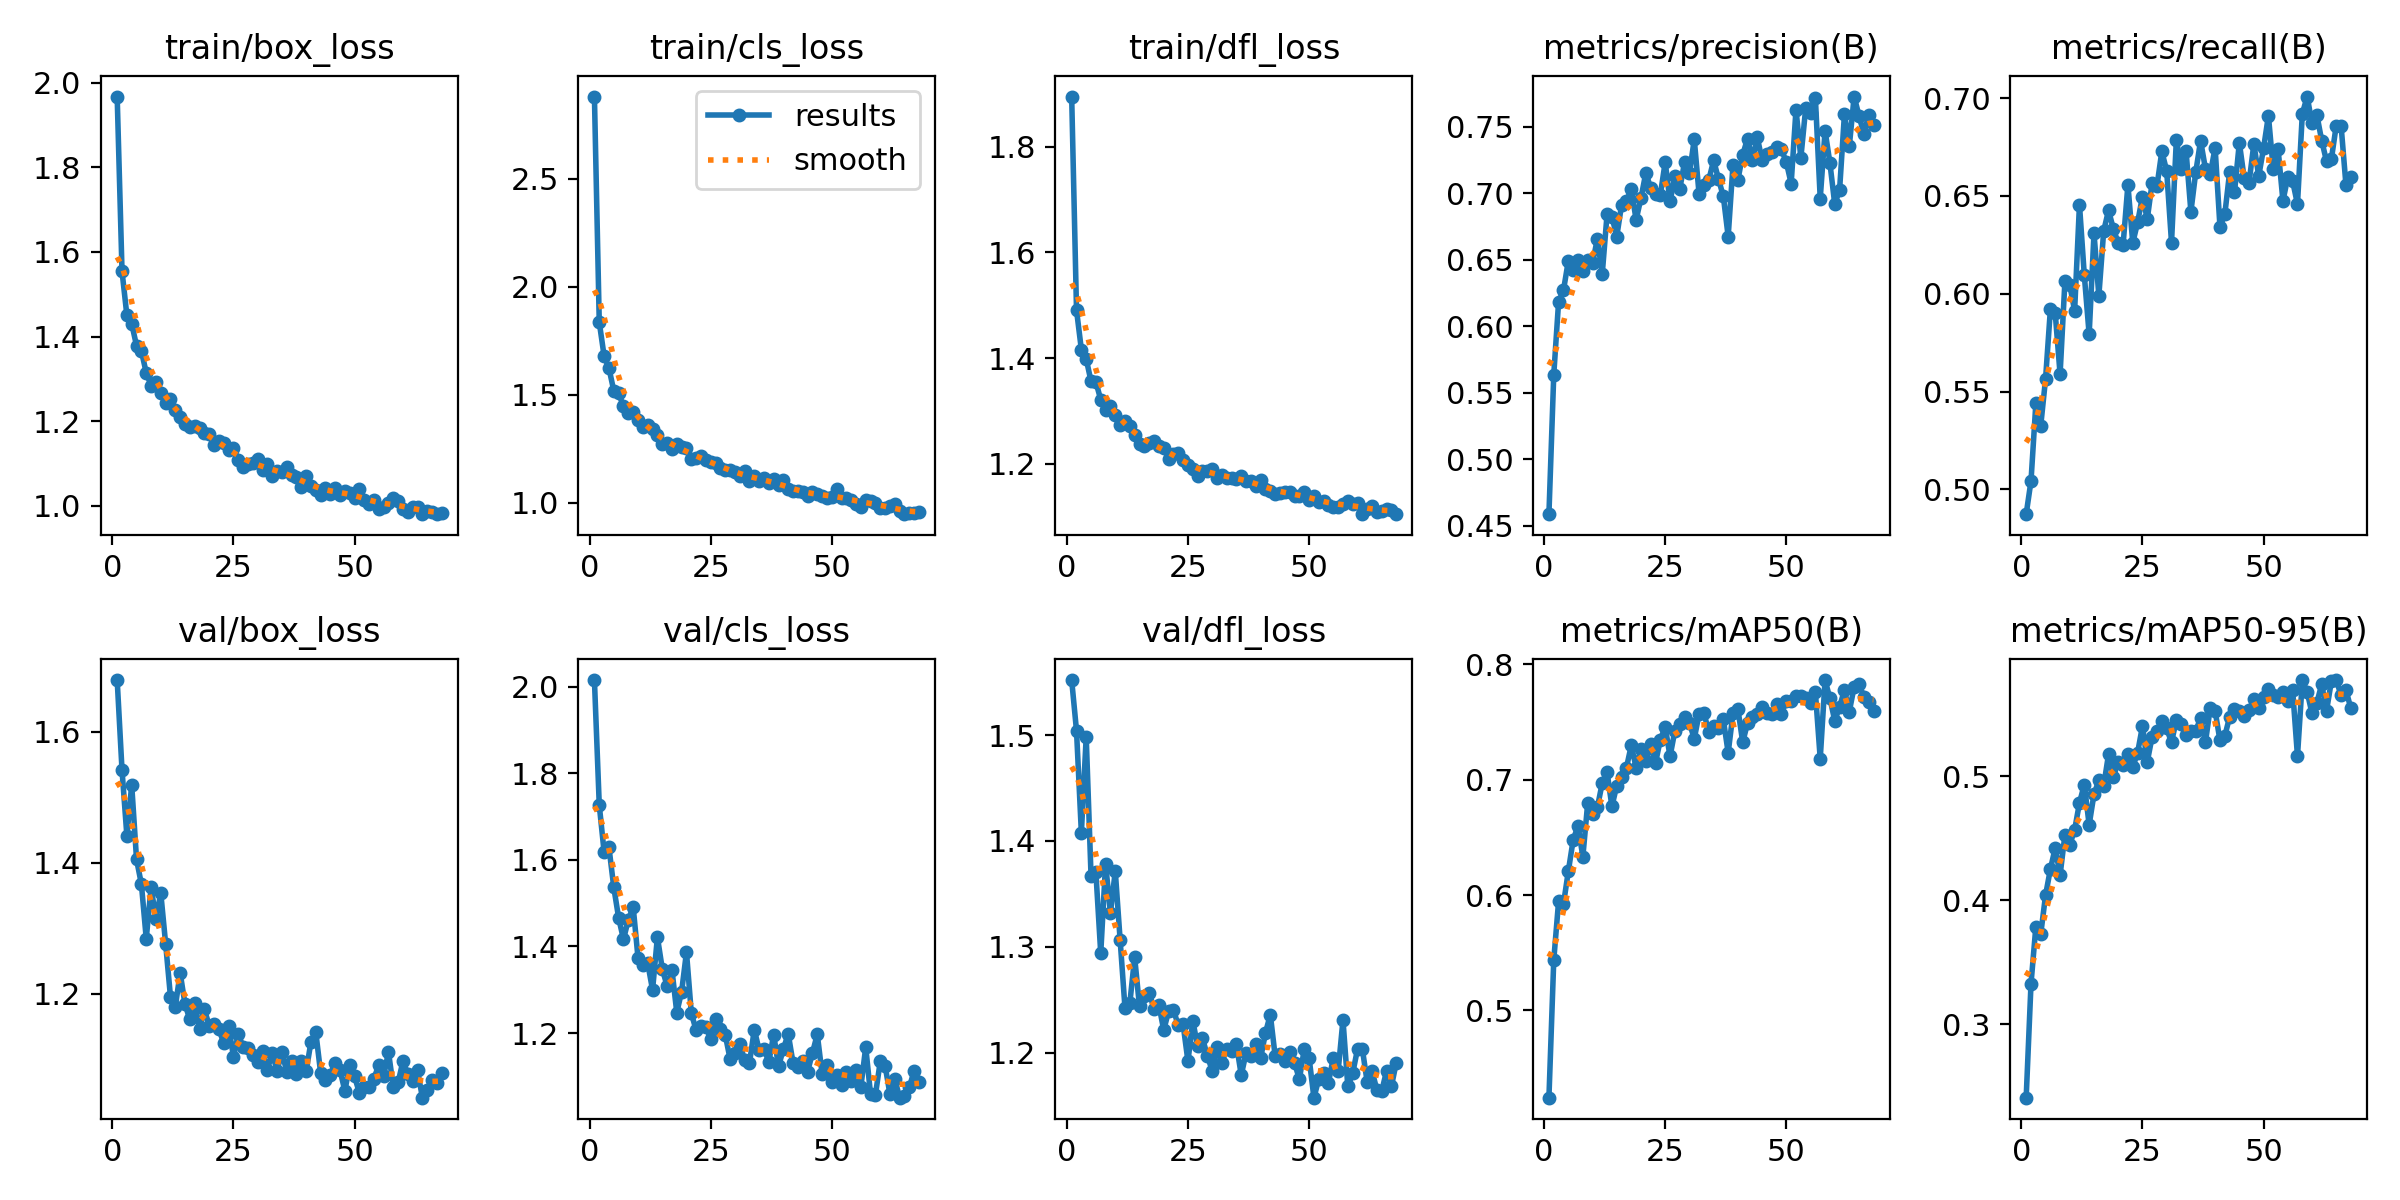

Data behind this chart, as committed beside it:
epoch, time, train/box_loss, train/cls_loss, train/dfl_loss, metrics/precision(B), metrics/recall(B), metrics/mAP50(B), metrics/mAP50-95(B), val/box_loss, val/cls_loss, val/dfl_loss, lr/pg0, lr/pg1, lr/pg2
1, 15.45, 1.967, 2.88, 1.895, 0.4587, 0.4874, 0.4244, 0.2408, 1.679, 2.015, 1.552, 0.0006592, 0.0006592, 0.0006592
2, 28.46, 1.554, 1.836, 1.491, 0.5636, 0.5044, 0.5438, 0.3328, 1.542, 1.726, 1.504, 0.001319, 0.001319, 0.001319
3, 41.08, 1.45, 1.68, 1.416, 0.6185, 0.544, 0.5948, 0.3787, 1.442, 1.618, 1.408, 0.001973, 0.001973, 0.001973
4, 53.73, 1.43, 1.623, 1.398, 0.6269, 0.5324, 0.5921, 0.3725, 1.519, 1.629, 1.498, 0.00197, 0.00197, 0.00197
5, 66.31, 1.378, 1.519, 1.356, 0.649, 0.5564, 0.6206, 0.404, 1.405, 1.536, 1.367, 0.00196, 0.00196, 0.00196
6, 79, 1.366, 1.508, 1.355, 0.6421, 0.5921, 0.6476, 0.4251, 1.367, 1.466, 1.37, 0.00195, 0.00195, 0.00195
7, 91.78, 1.314, 1.446, 1.321, 0.6498, 0.59, 0.6601, 0.4422, 1.284, 1.417, 1.294, 0.001941, 0.001941, 0.001941
8, 104.4, 1.284, 1.417, 1.301, 0.6417, 0.5589, 0.6332, 0.4202, 1.362, 1.462, 1.378, 0.001931, 0.001931, 0.001931
9, 116.9, 1.293, 1.42, 1.31, 0.6499, 0.6065, 0.6794, 0.4528, 1.315, 1.491, 1.332, 0.001921, 0.001921, 0.001921
10, 129.6, 1.267, 1.382, 1.293, 0.6473, 0.6045, 0.6706, 0.4447, 1.354, 1.373, 1.371, 0.001911, 0.001911, 0.001911
11, 142.3, 1.242, 1.35, 1.273, 0.6658, 0.5913, 0.6759, 0.4567, 1.277, 1.358, 1.307, 0.001901, 0.001901, 0.001901
12, 154.8, 1.252, 1.362, 1.28, 0.639, 0.6456, 0.697, 0.4784, 1.196, 1.361, 1.242, 0.001891, 0.001891, 0.001891
13, 167.2, 1.227, 1.341, 1.272, 0.684, 0.6095, 0.7067, 0.4933, 1.18, 1.3, 1.247, 0.001881, 0.001881, 0.001881
14, 179.6, 1.211, 1.313, 1.254, 0.6824, 0.5792, 0.6768, 0.4608, 1.232, 1.421, 1.29, 0.001871, 0.001871, 0.001871
15, 192.1, 1.194, 1.272, 1.238, 0.6674, 0.6309, 0.6949, 0.4855, 1.184, 1.349, 1.244, 0.001861, 0.001861, 0.001861
16, 204.4, 1.186, 1.278, 1.234, 0.6912, 0.599, 0.7025, 0.4965, 1.161, 1.308, 1.254, 0.001852, 0.001852, 0.001852
17, 216.9, 1.188, 1.25, 1.24, 0.6943, 0.632, 0.7104, 0.4921, 1.187, 1.346, 1.257, 0.001842, 0.001842, 0.001842
18, 229.2, 1.183, 1.275, 1.244, 0.7028, 0.6427, 0.7297, 0.5176, 1.146, 1.247, 1.241, 0.001832, 0.001832, 0.001832
19, 241.7, 1.173, 1.257, 1.233, 0.68, 0.6331, 0.7104, 0.4994, 1.176, 1.296, 1.245, 0.001822, 0.001822, 0.001822
20, 254.1, 1.17, 1.254, 1.231, 0.6963, 0.626, 0.7268, 0.5112, 1.152, 1.387, 1.221, 0.001812, 0.001812, 0.001812
21, 266.7, 1.143, 1.204, 1.21, 0.7152, 0.6249, 0.7157, 0.5093, 1.155, 1.246, 1.239, 0.001802, 0.001802, 0.001802
22, 279, 1.154, 1.208, 1.219, 0.704, 0.6557, 0.7306, 0.518, 1.146, 1.206, 1.24, 0.001792, 0.001792, 0.001792
23, 291.6, 1.148, 1.216, 1.221, 0.6995, 0.626, 0.7145, 0.5073, 1.125, 1.215, 1.226, 0.001782, 0.001782, 0.001782
24, 304, 1.133, 1.198, 1.207, 0.6988, 0.6364, 0.7347, 0.5189, 1.15, 1.215, 1.227, 0.001772, 0.001772, 0.001772
25, 316.3, 1.137, 1.189, 1.197, 0.7234, 0.6496, 0.7457, 0.5402, 1.104, 1.186, 1.192, 0.001762, 0.001762, 0.001762
26, 328.7, 1.109, 1.186, 1.191, 0.6938, 0.6382, 0.7202, 0.5117, 1.138, 1.233, 1.23, 0.001752, 0.001752, 0.001752
27, 341.2, 1.092, 1.163, 1.176, 0.7125, 0.6568, 0.7423, 0.5318, 1.119, 1.211, 1.206, 0.001743, 0.001743, 0.001743
28, 353.6, 1.1, 1.152, 1.187, 0.703, 0.6551, 0.7479, 0.5367, 1.117, 1.196, 1.214, 0.001733, 0.001733, 0.001733
29, 366, 1.1, 1.152, 1.187, 0.7233, 0.6727, 0.7543, 0.5442, 1.107, 1.14, 1.197, 0.001723, 0.001723, 0.001723
30, 378.3, 1.11, 1.142, 1.19, 0.7148, 0.6628, 0.7493, 0.5384, 1.096, 1.155, 1.183, 0.001713, 0.001713, 0.001713
31, 390.7, 1.085, 1.123, 1.172, 0.7405, 0.6261, 0.7354, 0.5272, 1.113, 1.175, 1.205, 0.001703, 0.001703, 0.001703
32, 403.2, 1.098, 1.15, 1.179, 0.6991, 0.6788, 0.7571, 0.5453, 1.084, 1.139, 1.19, 0.001693, 0.001693, 0.001693
33, 415.6, 1.07, 1.101, 1.174, 0.706, 0.6639, 0.7579, 0.5418, 1.11, 1.131, 1.204, 0.001683, 0.001683, 0.001683
34, 428.2, 1.082, 1.124, 1.173, 0.7099, 0.673, 0.7409, 0.5333, 1.082, 1.208, 1.201, 0.001673, 0.001673, 0.001673
35, 440.8, 1.079, 1.101, 1.171, 0.7246, 0.6419, 0.7466, 0.5365, 1.112, 1.161, 1.208, 0.001663, 0.001663, 0.001663
36, 453.3, 1.091, 1.113, 1.178, 0.7107, 0.6621, 0.7449, 0.5368, 1.081, 1.164, 1.179, 0.001654, 0.001654, 0.001654
37, 465.8, 1.072, 1.094, 1.167, 0.6975, 0.6782, 0.7522, 0.5465, 1.098, 1.133, 1.199, 0.001644, 0.001644, 0.001644
38, 478.3, 1.068, 1.109, 1.167, 0.6674, 0.6639, 0.7233, 0.5274, 1.078, 1.196, 1.197, 0.001634, 0.001634, 0.001634
39, 490.8, 1.044, 1.082, 1.159, 0.7215, 0.6612, 0.7577, 0.555, 1.097, 1.123, 1.208, 0.001624, 0.001624, 0.001624
40, 503.5, 1.07, 1.105, 1.17, 0.71, 0.6746, 0.7614, 0.5526, 1.082, 1.163, 1.195, 0.001614, 0.001614, 0.001614
41, 515.9, 1.047, 1.064, 1.152, 0.7288, 0.6342, 0.7324, 0.5288, 1.127, 1.198, 1.218, 0.001604, 0.001604, 0.001604
42, 528.1, 1.037, 1.055, 1.149, 0.741, 0.6405, 0.7491, 0.5324, 1.142, 1.131, 1.236, 0.001594, 0.001594, 0.001594
43, 540.5, 1.025, 1.057, 1.143, 0.7248, 0.6623, 0.7543, 0.5478, 1.079, 1.121, 1.197, 0.001584, 0.001584, 0.001584
44, 552.8, 1.043, 1.051, 1.145, 0.7419, 0.6518, 0.7566, 0.5543, 1.069, 1.135, 1.198, 0.001574, 0.001574, 0.001574
45, 565.2, 1.028, 1.034, 1.147, 0.725, 0.6772, 0.7628, 0.5529, 1.077, 1.111, 1.192, 0.001564, 0.001564, 0.001564
46, 577.5, 1.041, 1.05, 1.147, 0.7294, 0.659, 0.7578, 0.5481, 1.095, 1.154, 1.2, 0.001554, 0.001554, 0.001554
47, 589.8, 1.025, 1.041, 1.139, 0.7306, 0.6568, 0.7567, 0.5532, 1.084, 1.197, 1.19, 0.001545, 0.001545, 0.001545
48, 602.2, 1.034, 1.031, 1.14, 0.7349, 0.6766, 0.7658, 0.5619, 1.052, 1.106, 1.175, 0.001535, 0.001535, 0.001535
49, 614.5, 1.031, 1.023, 1.147, 0.7328, 0.6601, 0.7573, 0.5551, 1.092, 1.126, 1.203, 0.001525, 0.001525, 0.001525
50, 626.8, 1.018, 1.028, 1.131, 0.7234, 0.6744, 0.7681, 0.5638, 1.074, 1.087, 1.195, 0.001515, 0.001515, 0.001515
51, 639.1, 1.04, 1.066, 1.14, 0.7072, 0.691, 0.768, 0.5701, 1.049, 1.103, 1.157, 0.001505, 0.001505, 0.001505
52, 651.5, 1.014, 1.023, 1.128, 0.7629, 0.6635, 0.7727, 0.5651, 1.058, 1.081, 1.175, 0.001495, 0.001495, 0.001495
53, 663.9, 1.005, 1.024, 1.129, 0.7266, 0.6739, 0.7721, 0.5637, 1.059, 1.11, 1.18, 0.001485, 0.001485, 0.001485
54, 676.2, 1.014, 1.014, 1.122, 0.7639, 0.6474, 0.771, 0.5679, 1.071, 1.089, 1.172, 0.001475, 0.001475, 0.001475
55, 688.5, 0.9927, 0.9961, 1.119, 0.7603, 0.6596, 0.7668, 0.5609, 1.092, 1.114, 1.195, 0.001465, 0.001465, 0.001465
56, 701.1, 0.9961, 0.9833, 1.119, 0.7715, 0.6575, 0.7758, 0.5693, 1.075, 1.076, 1.183, 0.001455, 0.001455, 0.001455
57, 713.5, 1.006, 1.015, 1.124, 0.696, 0.6458, 0.7182, 0.5161, 1.111, 1.168, 1.231, 0.001446, 0.001446, 0.001446
58, 725.8, 1.017, 1.011, 1.13, 0.747, 0.692, 0.7863, 0.5771, 1.058, 1.058, 1.168, 0.001436, 0.001436, 0.001436
59, 738.2, 1.011, 1.001, 1.123, 0.7226, 0.7008, 0.7704, 0.5679, 1.065, 1.057, 1.18, 0.001426, 0.001426, 0.001426
60, 750.5, 0.993, 0.9782, 1.126, 0.6916, 0.687, 0.7511, 0.5505, 1.098, 1.135, 1.203, 0.001416, 0.001416, 0.001416
... 8 more rows
